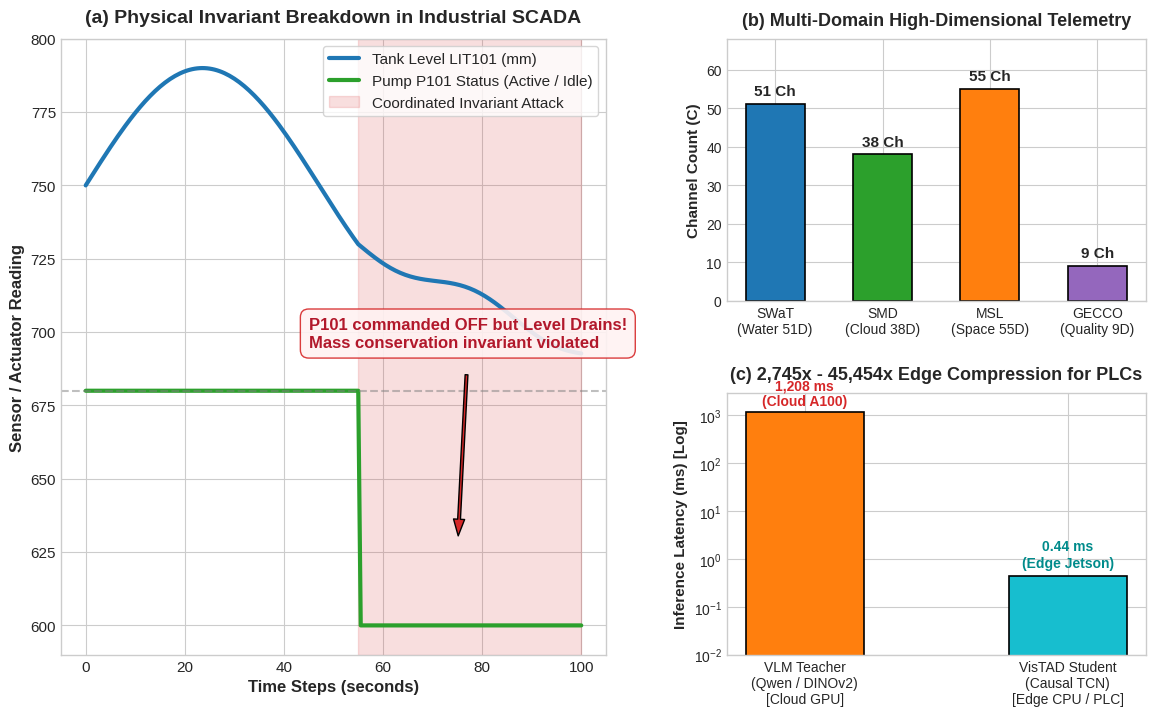

Recreate this plot in Python. (Note: this script raises an exception after producing the figure.)
import matplotlib.pyplot as plt
import numpy as np

plt.style.use('seaborn-v0_8-whitegrid' if 'seaborn-v0_8-whitegrid' in plt.style.available else 'default')
fig = plt.figure(figsize=(14, 8), dpi=300)

gs = fig.add_gridspec(2, 2, width_ratios=[1.3, 1.0], hspace=0.35, wspace=0.25)

# Panel (a): Physical Invariant Breakdown in SCADA
ax0 = fig.add_subplot(gs[:, 0])

t = np.linspace(0, 100, 201)
# Nominal trajectory for tank level: fills up then stabilizes
lit = 750 + 40 * np.sin(t[:111] / 15)
# At t = 55, attack starts: pump is commanded OFF, but level continues draining rapidly
t_attack = t[110:]
lit_attack = lit[-1] - 0.8 * (t_attack - 55) - 3 * np.sin((t_attack - 55) / 5)
lit_full = np.concatenate([lit, lit_attack[1:]])

pump = np.zeros_like(t)
pump[:111] = 680 # ON
pump[111:] = 600 # OFF (Commanded idle)

ax0.plot(t, lit_full, color='#1f77b4', lw=3.0, label='Tank Level LIT101 (mm)')
ax0.plot(t, pump, color='#2ca02c', lw=3.0, label='Pump P101 Status (Active / Idle)')
ax0.axvspan(55, 100, color='#d62728', alpha=0.15, label='Coordinated Invariant Attack')
ax0.axhline(680, color='gray', ls='--', alpha=0.5)

ax0.annotate('P101 commanded OFF but Level Drains!\nMass conservation invariant violated',
             xy=(75, 625), xytext=(45, 695),
             arrowprops=dict(facecolor='#d62728', shrink=0.08, width=2, headwidth=8),
             fontsize=12, fontweight='bold', color='#b2182b',
             bbox=dict(boxstyle='round,pad=0.5', facecolor='#fff2f2', edgecolor='#d62728', alpha=0.9))

ax0.set_title('(a) Physical Invariant Breakdown in Industrial SCADA', fontsize=14, fontweight='bold', pad=12)
ax0.set_xlabel('Time Steps (seconds)', fontsize=12, fontweight='bold')
ax0.set_ylabel('Sensor / Actuator Reading', fontsize=12, fontweight='bold')
ax0.legend(loc='upper right', frameon=True, fontsize=11)
ax0.set_ylim(590, 800)
ax0.tick_params(labelsize=11)

# Panel (b): Multi-Domain Telemetry Dimensions
ax1 = fig.add_subplot(gs[0, 1])
domains = ['SWaT\n(Water 51D)', 'SMD\n(Cloud 38D)', 'MSL\n(Space 55D)', 'GECCO\n(Quality 9D)']
channels = [51, 38, 55, 9]
colors = ['#1f77b4', '#2ca02c', '#ff7f0e', '#9467bd']

bars = ax1.bar(domains, channels, color=colors, edgecolor='black', lw=1.2, width=0.55)
for bar, ch in zip(bars, channels):
    ax1.text(bar.get_x() + bar.get_width()/2, bar.get_height() + 1.5, f'{ch} Ch',
             ha='center', va='bottom', fontsize=11, fontweight='bold')

ax1.set_title('(b) Multi-Domain High-Dimensional Telemetry', fontsize=13, fontweight='bold', pad=10)
ax1.set_ylabel('Channel Count (C)', fontsize=11, fontweight='bold')
ax1.set_ylim(0, 68)
ax1.tick_params(labelsize=10)

# Panel (c): Latency & Edge Compression
ax2 = fig.add_subplot(gs[1, 1])
models = ['VLM Teacher\n(Qwen / DINOv2)\n[Cloud GPU]', 'VisTAD Student\n(Causal TCN)\n[Edge CPU / PLC]']
latencies = [1208.0, 0.44] # in ms
colors_c = ['#ff7f0e', '#17becf']

bars_c = ax2.bar(models, latencies, color=colors_c, edgecolor='black', lw=1.2, width=0.45)
ax2.set_yscale('log')
ax2.set_title('(c) 2,745x - 45,454x Edge Compression for PLCs', fontsize=13, fontweight='bold', pad=10)
ax2.set_ylabel('Inference Latency (ms) [Log]', fontsize=11, fontweight='bold')
ax2.set_ylim(0.01, 3000)

ax2.text(0, 1400, '1,208 ms\n(Cloud A100)', ha='center', va='bottom', fontsize=10, fontweight='bold', color='#d62728')
ax2.text(1, 0.6, '0.44 ms\n(Edge Jetson)', ha='center', va='bottom', fontsize=10, fontweight='bold', color='#008b8b')
ax2.tick_params(labelsize=10)

plt.tight_layout()
fig.savefig('submissions/novelty_assessment/poster/figures/Intro.png', dpi=300, bbox_inches='tight')
fig.savefig('submissions/novelty_assessment/poster/figures/Intro.pdf', bbox_inches='tight')
print('Successfully generated clean Intro.png and Intro.pdf')
